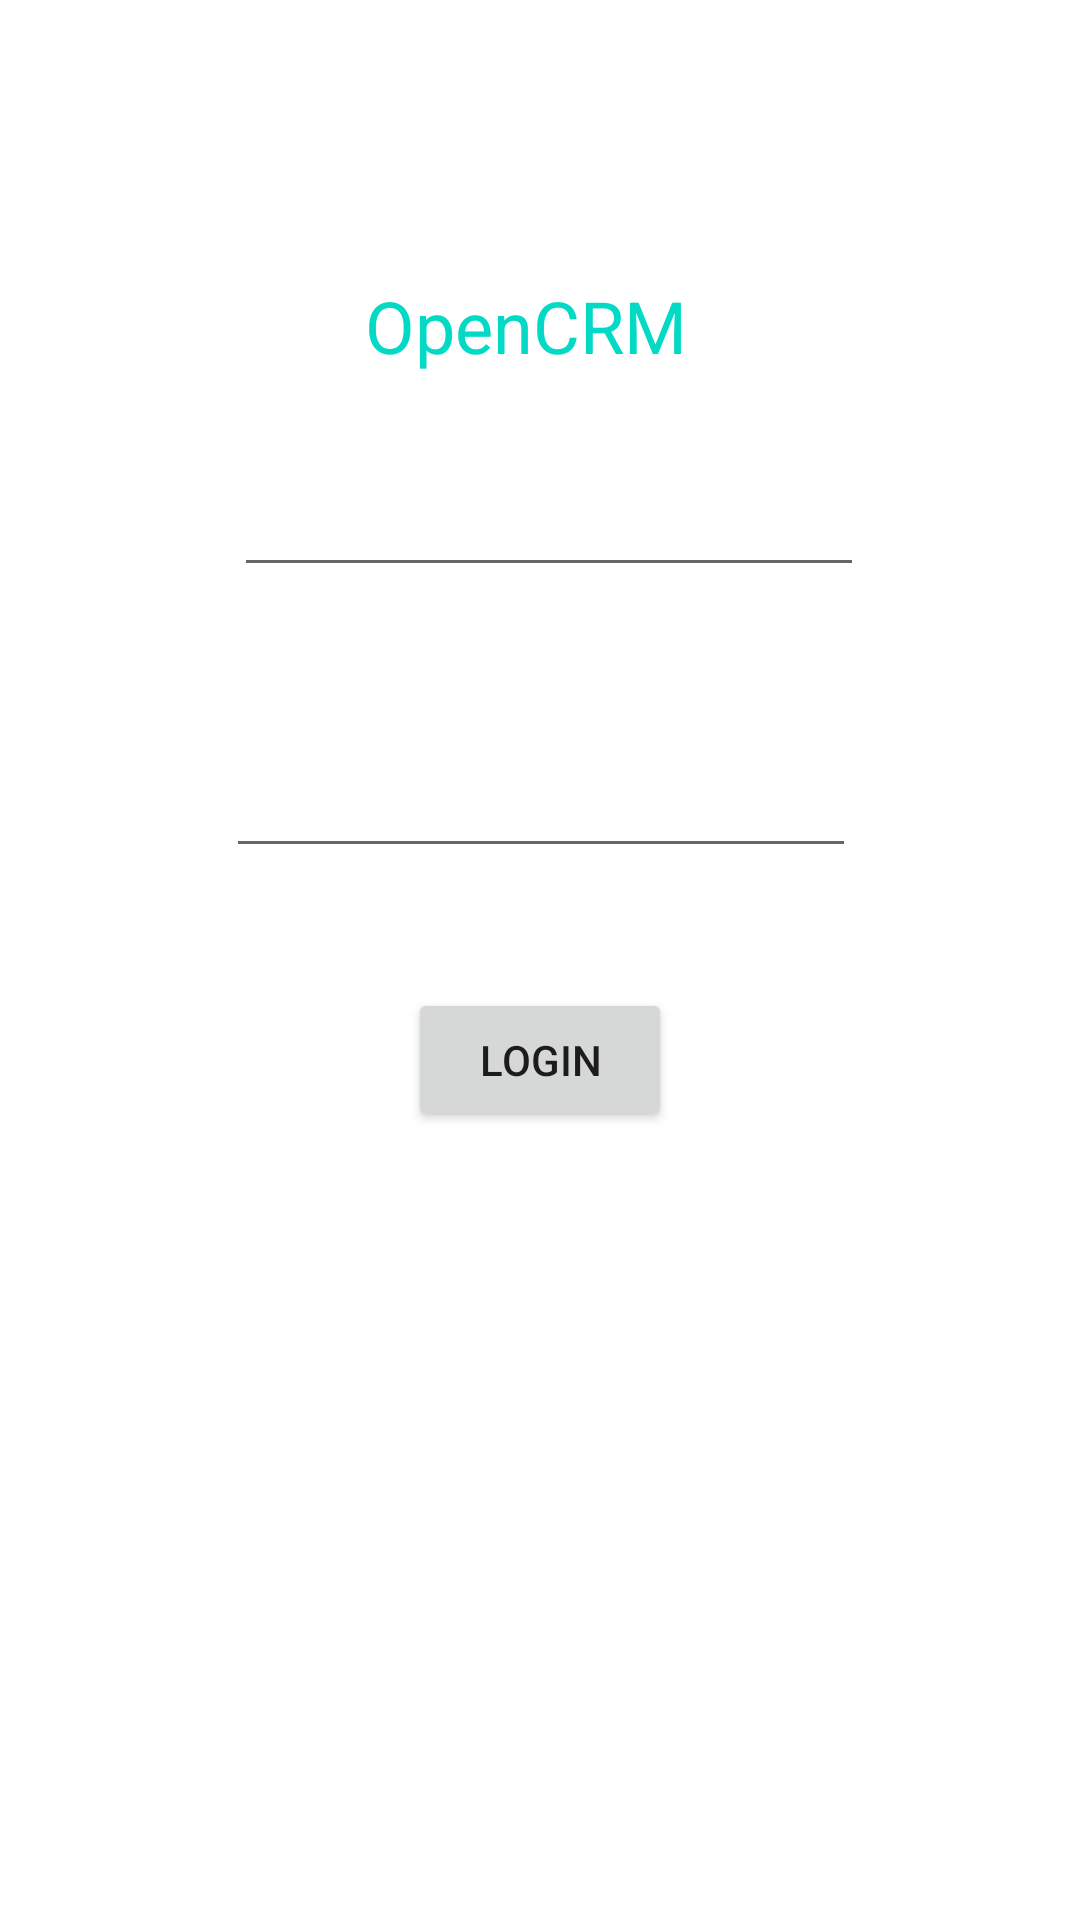

The Android layout XML behind this screen, and the referenced resources:
<!-- AndroidManifest.xml: application theme AppTheme -->
<!-- res/layout/content_main.xml -->
<?xml version="1.0" encoding="utf-8"?>
<android.support.constraint.ConstraintLayout
        xmlns:android="http://schemas.android.com/apk/res/android"
        xmlns:tools="http://schemas.android.com/tools"
        xmlns:app="http://schemas.android.com/apk/res-auto"
        android:layout_width="match_parent"
        android:layout_height="match_parent"
        app:layout_behavior="@string/appbar_scrolling_view_behavior"
        tools:showIn="@layout/activity_main"
        tools:context=".MainActivity">

    <EditText
            android:layout_width="wrap_content"
            android:layout_height="wrap_content"
            android:ems="10"
            android:id="@+id/username" android:layout_marginStart="8dp"
            app:layout_constraintStart_toStartOf="parent" android:layout_marginLeft="8dp" android:layout_marginEnd="3dp"
            app:layout_constraintEnd_toEndOf="parent" android:layout_marginRight="3dp" android:layout_marginBottom="8dp"
            app:layout_constraintBottom_toBottomOf="parent" android:layout_marginTop="8dp"
            app:layout_constraintTop_toTopOf="parent" app:layout_constraintHorizontal_bias="0.503"
            app:layout_constraintVertical_bias="0.251" android:inputType="text"/>
    <EditText
            android:layout_width="wrap_content"
            android:layout_height="wrap_content"
            android:ems="10"
            android:id="@+id/password" android:layout_marginTop="8dp"
            app:layout_constraintTop_toTopOf="parent" android:layout_marginBottom="8dp"
            app:layout_constraintBottom_toBottomOf="parent" android:layout_marginStart="8dp"
            app:layout_constraintStart_toStartOf="parent" android:layout_marginLeft="8dp" android:layout_marginEnd="8dp"
            app:layout_constraintEnd_toEndOf="parent" android:layout_marginRight="8dp"
            android:inputType="textPassword" app:layout_constraintHorizontal_bias="0.503"
            app:layout_constraintVertical_bias="0.412"/>
    <Button
            android:text="@string/login"
            android:layout_width="wrap_content"
            android:layout_height="wrap_content"
            android:onClick="toastMe"
            android:id="@+id/Login" android:layout_marginBottom="12dp"
            app:layout_constraintBottom_toBottomOf="parent" android:layout_marginTop="8dp"
            app:layout_constraintTop_toTopOf="parent" app:layout_constraintEnd_toEndOf="parent"
            android:layout_marginEnd="8dp" android:layout_marginRight="8dp"
            app:layout_constraintStart_toStartOf="parent" android:layout_marginLeft="8dp"
            android:layout_marginStart="8dp" app:layout_constraintVertical_bias="0.562"/>
    <TextView
            android:text="OpenCRM"
            android:layout_width="117dp"
            android:layout_height="31dp"
            android:id="@+id/AppName" android:layout_marginTop="8dp"
            app:layout_constraintTop_toTopOf="parent" app:layout_constraintEnd_toEndOf="parent"
            android:layout_marginEnd="8dp" android:layout_marginRight="8dp"
            app:layout_constraintStart_toStartOf="parent" android:layout_marginLeft="8dp"
            android:layout_marginStart="8dp" android:layout_marginBottom="8dp"
            app:layout_constraintBottom_toBottomOf="parent" app:layout_constraintVertical_bias="0.142"
            android:textSize="24sp" android:textColor="@color/colorAccent"/>

</android.support.constraint.ConstraintLayout>
<!-- resources referenced by this layout -->
<resources>
  <string name="login">Login</string>
  <style name="AppTheme" parent="Theme.MaterialComponents.Light.DarkActionBar">
          
          <item name="colorPrimary">@color/colorPrimary</item>
          <item name="colorPrimaryDark">@color/colorPrimaryDark</item>
          <item name="colorAccent">@color/colorAccent</item>
      </style>
  <!-- not gathered from this repository: default colours our renderer supplied (Android Studio template values) -->
  <color name="colorPrimary">#FF6200EE</color>
  <color name="colorPrimaryDark">#FF3700B3</color>
  <color name="colorAccent">#FF03DAC5</color>
</resources>
